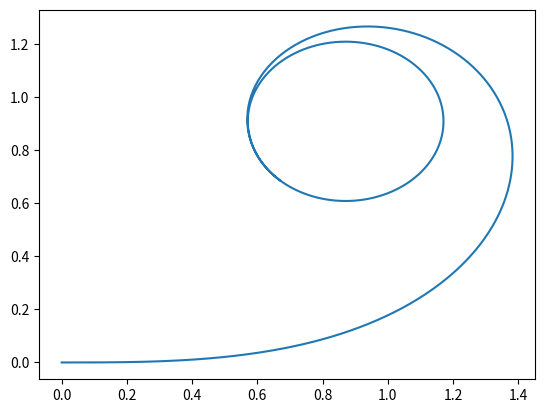

Reproduce this figure in Python.
#!/usr/bin/env python3

import numpy as np
import scipy as sp
import matplotlib.pyplot as plt
import copy

class PathPoint:
    def __init__(self):
        self.x = 0.
        self.y = 0.
        self.curvature = 0.
        self.angle = 0.

def generate_arc(radius, angle):
    t = np.arange(0, angle, 0.01)
    x = radius * np.cos(t)
    y = radius * np.sin(t)
    a = np.pi/2 + t
    temp = PathPoint()
    ret = []
    for xi, yi, ai in zip(x, y, a):
        temp.x = xi
        temp.y = yi
        temp.angle = ai
        temp.curvature = 1./radius
        ret.append(copy.deepcopy(temp))
    return ret

def generate_clothoid(radius):
    t = np.arange(0, 5, 0.01)
    func_x = np.cos(t**2 / 2)
    func_y = np.sin(t**2 / 2)
    curvature = t
    integrate_x = sp.integrate.cumulative_trapezoid(func_x, t, initial=0)
    integrate_y = sp.integrate.cumulative_trapezoid(func_y, t, initial=0)
    temp = PathPoint()
    ret = []
    
    for x, y, c in zip(integrate_x, integrate_y, curvature):
        if c < 1./radius:
            temp.x = x
            temp.y = y
            temp.angle = c / (2.*radius)
            temp.curvature = c
            ret.append(copy.deepcopy(temp))
    return ret

def join_path(path_array):
    ret = []
    for path in path_array:
        print('join_path %d points' %(len(path)))
        if not ret:
            ret = copy.deepcopy(path)
            continue

        last_point = ret[-1]
        diff_x = 0.0 
        diff_y = 0.0 
        diff_angle = 0.0 
        temp = PathPoint()

        for i, point in enumerate(path):
            if i == 0:
                diff_angle =  last_point.angle - point.angle
                temp.x = point.x * np.cos(diff_angle) - point.y * np.sin(diff_angle)
                temp.y = point.x * np.sin(diff_angle) + point.y * np.cos(diff_angle)
                diff_x =  last_point.x - temp.x
                diff_y =  last_point.y - temp.y
                temp.x += diff_x
                temp.y += diff_y
            else:
                temp.x = point.x * np.cos(diff_angle) - point.y * np.sin(diff_angle) + diff_x
                temp.y = point.x * np.sin(diff_angle) + point.y * np.cos(diff_angle) + diff_y

            temp.angle = point.angle + diff_angle
            temp.curvature = point.curvature
            ret.append(copy.deepcopy(temp))
    return ret

def extract_x_y(path_array):
    x = []
    y = []
    for p in path_array:
        x.append(p.x)
        y.append(p.y)
    return x, y

clothoid= generate_clothoid(0.3)
arc = generate_arc(0.3, np.pi*2)

joined_curve = join_path([clothoid, arc])

plot_x, plot_y = extract_x_y(joined_curve)
plt.plot(plot_x, plot_y)
plt.show()
